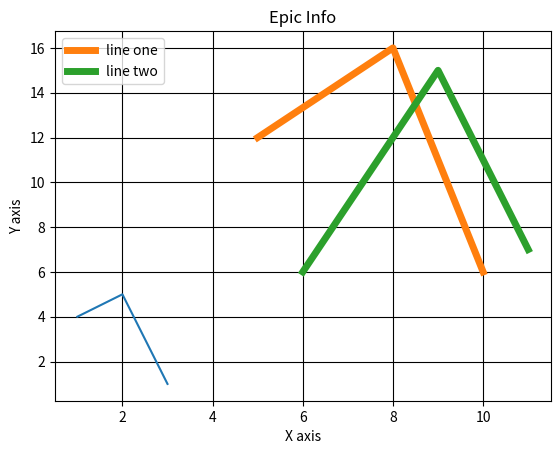

Reproduce this figure in Python.
# Why do we need Data Visualization ?
# Human brain can process information easily when it is in pictorial or graphical form.

# What is Data Visualization ?
# Data visualization is the presentation of data in a pictorial or graphical format

# What is Matplotlib ?
# Matplotlib is a Python package used for 2D graphics

# Types of Plots
# 1. Bar Graph
# 2. Histograms
# 3. Scatter Plot
# 4. Pie Plot
# 5. Hexagonal Bin Plot
# 6. Area Plot

from matplotlib import pyplot as plt
# Plotting to our canvas
plt.plot([1,2,3],[4,5,1])
# Showing what we plotted
plt.show()

from matplotlib import style

x = [5,8,10]
y = [12,16,6]

x2 = [6,9,11]
y2 = [6,15,7]

plt.plot(x,y, label = 'line one', linewidth = 5)
plt.plot(x2,y2, label = 'line two', linewidth = 5)

plt.title('Epic Info')
plt.xlabel('X axis')
plt.ylabel('Y axis')

plt.legend()
plt.grid(True,color = 'k')

plt.show()